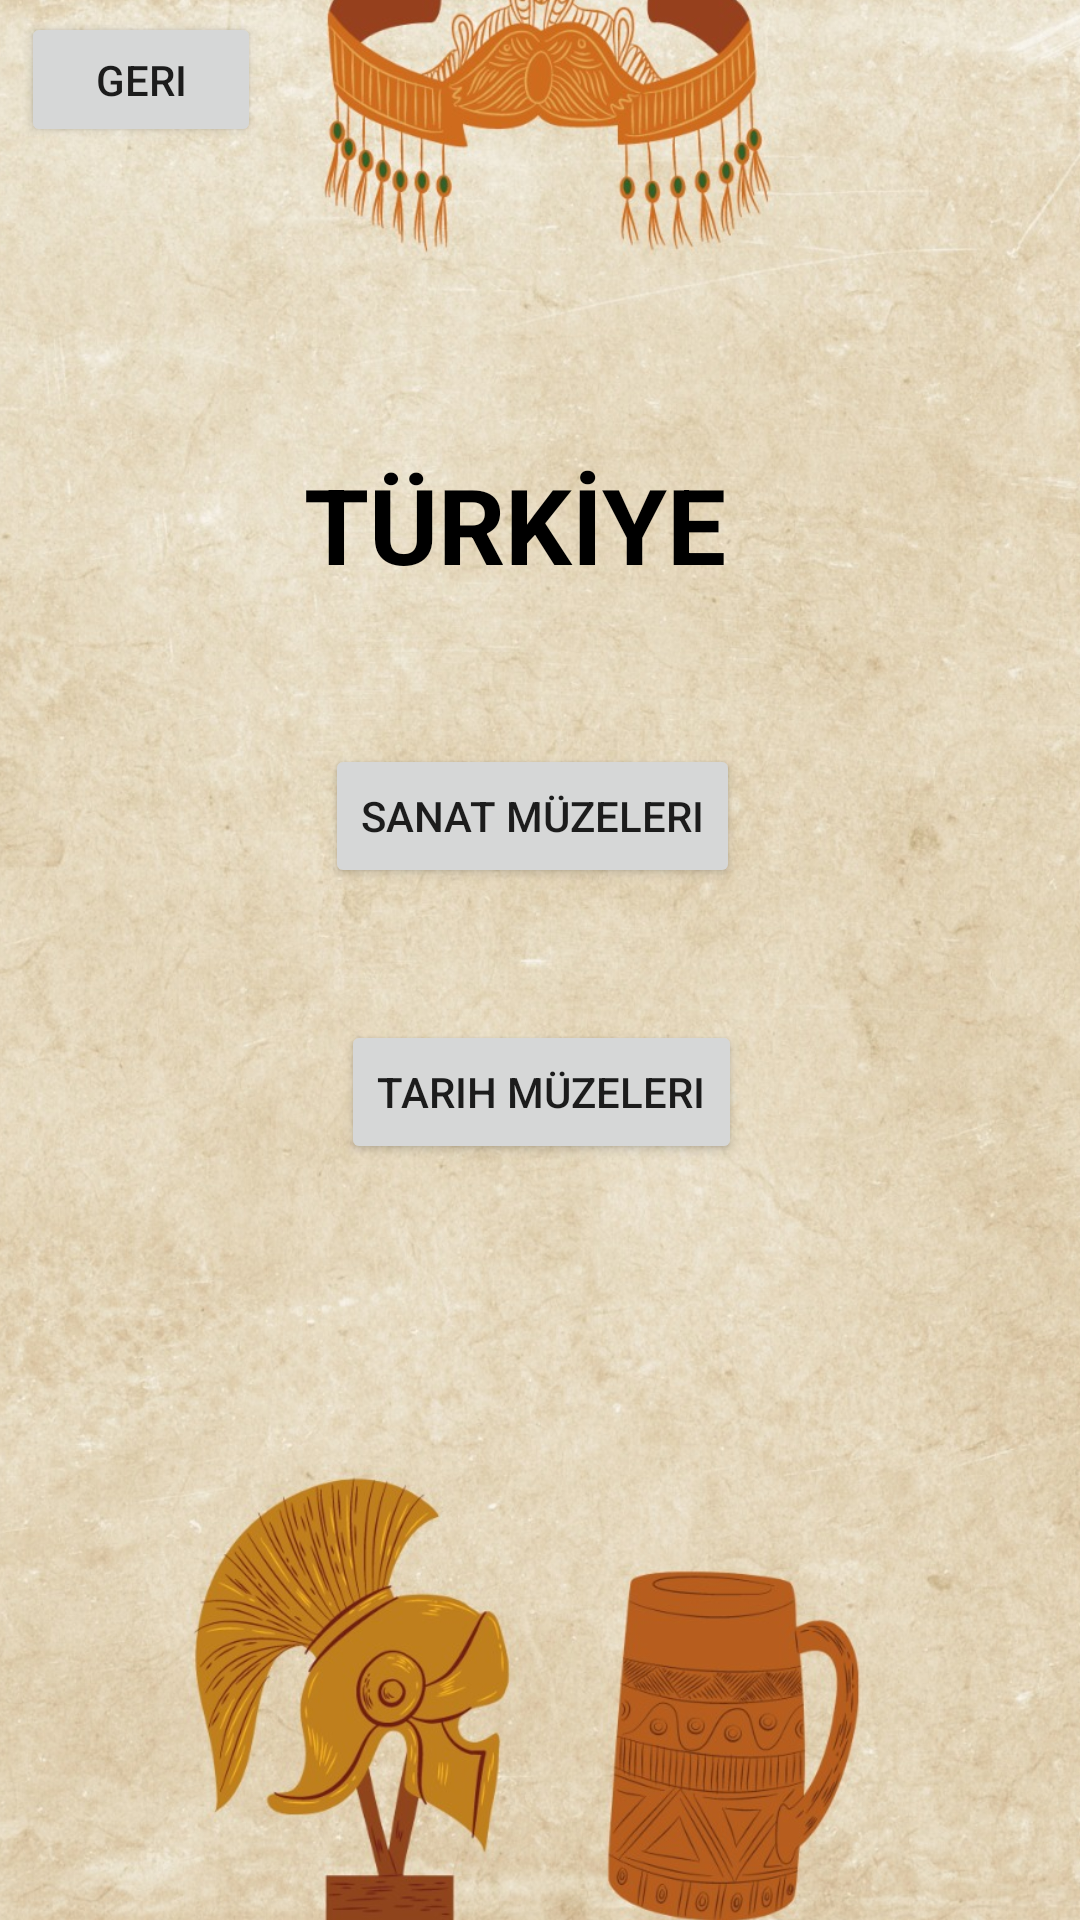

Layout XML and referenced resources for this Android screen:
<!-- AndroidManifest.xml: application theme Theme.MuseumProject -->
<!-- res/layout/activity_turkiyesanal.xml -->
<?xml version="1.0" encoding="utf-8"?>
<androidx.constraintlayout.widget.ConstraintLayout xmlns:android="http://schemas.android.com/apk/res/android"
    xmlns:app="http://schemas.android.com/apk/res-auto"
    xmlns:tools="http://schemas.android.com/tools"
    android:layout_width="match_parent"
    android:layout_height="match_parent"
    tools:context=".TurkiyesanalActivity">

    <ImageView
        android:id="@+id/imageView3"
        android:layout_width="407dp"
        android:layout_height="661dp"
        app:layout_constraintBottom_toBottomOf="parent"
        app:layout_constraintEnd_toEndOf="parent"
        app:layout_constraintHorizontal_bias="0.489"
        app:layout_constraintStart_toStartOf="parent"
        app:layout_constraintTop_toTopOf="parent"
        app:layout_constraintVertical_bias="1.0"
        app:srcCompat="@drawable/h" />

    <Button
        android:id="@+id/buton4"
        android:layout_width="wrap_content"
        android:layout_height="wrap_content"
        android:layout_marginTop="248dp"
        android:text="Sanat Müzeleri"
        app:layout_constraintEnd_toEndOf="parent"
        app:layout_constraintHorizontal_bias="0.489"
        app:layout_constraintStart_toStartOf="parent"
        app:layout_constraintTop_toTopOf="parent" />

    <Button
        android:id="@+id/buton5"
        android:layout_width="wrap_content"
        android:layout_height="wrap_content"
        android:layout_marginBottom="252dp"
        android:text="Tarih Müzeleri"
        app:layout_constraintBottom_toBottomOf="parent"
        app:layout_constraintEnd_toEndOf="parent"
        app:layout_constraintHorizontal_bias="0.502"
        app:layout_constraintStart_toStartOf="parent" />

    <Button
        android:id="@+id/buton6"
        android:layout_width="80dp"
        android:layout_height="45dp"
        android:layout_marginTop="4dp"
        android:text="geri"
        app:layout_constraintEnd_toEndOf="parent"
        app:layout_constraintHorizontal_bias="0.025"
        app:layout_constraintStart_toStartOf="parent"
        app:layout_constraintTop_toTopOf="parent" />

    <TextView
        android:id="@+id/textView4"
        android:layout_width="wrap_content"
        android:layout_height="wrap_content"
        android:layout_marginStart="101dp"
        android:layout_marginTop="151dp"
        android:layout_marginEnd="118dp"
        android:layout_marginBottom="442dp"
        android:text="TÜRKİYE"
        android:textColor="@color/black"
        android:textSize="35dp"
        android:textStyle="bold"
        app:layout_constraintBottom_toBottomOf="parent"
        app:layout_constraintEnd_toEndOf="parent"
        app:layout_constraintStart_toStartOf="parent"
        app:layout_constraintTop_toTopOf="parent" />
</androidx.constraintlayout.widget.ConstraintLayout>
<!-- resources referenced by this layout -->
<resources>
  <!-- drawable h: jpg bitmap (drawable, 328490 bytes) -->
  <style name="Theme.MuseumProject" parent="Theme.MaterialComponents.DayNight.DarkActionBar">
          
          <item name="colorPrimary">@color/purple_500</item>
          <item name="colorPrimaryVariant">@color/purple_700</item>
          <item name="colorOnPrimary">@color/white</item>
          
          <item name="colorSecondary">@color/teal_200</item>
          <item name="colorSecondaryVariant">@color/teal_700</item>
          <item name="colorOnSecondary">@color/black</item>
          
          <item name="android:statusBarColor">?attr/colorPrimaryVariant</item>
          
      </style>
  <!-- not gathered from this repository: default colours our renderer supplied (Android Studio template values) -->
  <color name="purple_500">#FF6200EE</color>
  <color name="purple_700">#FF3700B3</color>
  <color name="teal_200">#FF03DAC5</color>
  <color name="teal_700">#FF018786</color>
  <color name="black">#FF000000</color>
  <color name="white">#FFFFFFFF</color>
</resources>
